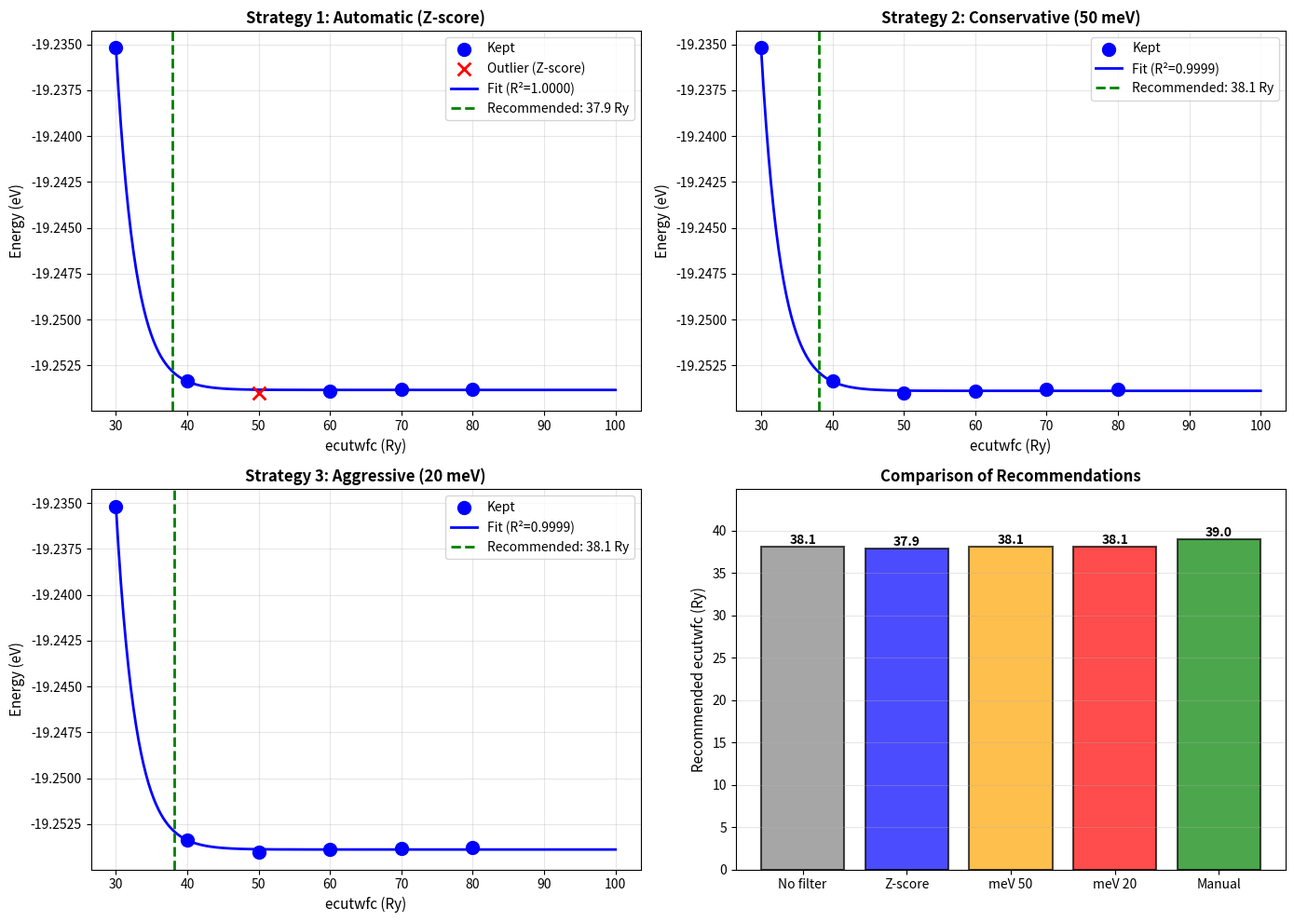

Write Python code to recreate this figure.
#!/usr/bin/env python
"""
Demonstrate three outlier detection strategies for exponential fit.

Strategies:
1. Automatic (Z-score) - DEFAULT
2. Conservative meV threshold (50 meV)
3. Aggressive meV threshold (20 meV)
4. Manual exclusion (explicit control)

This example shows how each affects the exponential fit and recommendations.

Run with:
    python examples/test_outlier_detection_strategies.py
"""

import numpy as np
from scipy.optimize import curve_fit
import matplotlib.pyplot as plt

print("="*80)
print("OUTLIER DETECTION STRATEGIES - COMPARISON")
print("="*80)

# ============================================================================
# Simulate Au bulk data with outliers (like real case)
# ============================================================================

print("\n1️⃣ SIMULATED DATA (Au bulk with low-ecutwfc outliers)")
print("-"*80)

# Create realistic convergence curve
ecutwfc_all = np.array([30, 40, 50, 60, 70, 80])
E_inf = -19.253789  # Asymptotic energy (eV)
A = -0.0194         # Amplitude (eV)
B = 0.0875          # Decay constant (Ry⁻¹)

# Calculate energies from exponential + noise
energy_clean = E_inf + A * np.exp(-B * ecutwfc_all)

# Add realistic errors (outliers at low ecutwfc)
energy_with_outliers = energy_clean.copy()
energy_with_outliers[0] += 0.02    # ecutwfc=30: +20 meV (pseudopotential basis incomplete)
energy_with_outliers[1] += 0.001   # ecutwfc=40: +1 meV (small residual error)

print(f"\nGenerated energies:")
print(f"{'ecutwfc (Ry)':<15} {'Energy (eV)':<18} {'ΔE from E_inf (meV)':<20}")
print("-"*70)

for ecut, E in zip(ecutwfc_all, energy_with_outliers):
    delta_e = (E - E_inf) * 1000
    print(f"{ecut:<15.0f} {E:<18.8f} {delta_e:<20.2f}")

# ============================================================================
# STRATEGY 1: Automatic (Z-score) - DEFAULT
# ============================================================================

print("\n" + "="*80)
print("STRATEGY 1: AUTOMATIC (Z-SCORE) - DEFAULT ✅")
print("="*80)

def exponential_decay(x, E_inf, A, B):
    return E_inf + A * np.exp(-B * x)

# Initial fit with all data
popt_all, _ = curve_fit(
    exponential_decay,
    ecutwfc_all,
    energy_with_outliers,
    p0=[E_inf, A, B],
    maxfev=10000
)

E_inf_all, A_all, B_all = popt_all
residuals_all = energy_with_outliers - exponential_decay(ecutwfc_all, *popt_all)
residuals_std = np.std(residuals_all)
z_scores = np.abs(residuals_all) / residuals_std

threshold_z = 2.0
outlier_mask = z_scores > threshold_z
excluded_auto = ecutwfc_all[outlier_mask]

print(f"\nZ-score analysis (threshold = {threshold_z}σ):")
print(f"{'ecutwfc':<12} {'Residual (meV)':<18} {'Z-score':<12} {'Status':<15}")
print("-"*70)

for i, ecut in enumerate(ecutwfc_all):
    res_meV = residuals_all[i] * 1000
    z = z_scores[i]
    status = "❌ OUTLIER" if outlier_mask[i] else "✓ Keep"
    print(f"{ecut:<12.0f} {res_meV:<18.2f} {z:<12.2f} {status:<15}")

print(f"\nResidual std: {residuals_std*1000:.2f} meV")
print(f"Threshold: {threshold_z}σ = {threshold_z*residuals_std*1000:.2f} meV")

# Refit without outliers
if np.any(outlier_mask) and np.sum(~outlier_mask) >= 3:
    ecutwfc_fit_auto = ecutwfc_all[~outlier_mask]
    energy_fit_auto = energy_with_outliers[~outlier_mask]
    
    popt_auto, _ = curve_fit(
        exponential_decay,
        ecutwfc_fit_auto,
        energy_fit_auto,
        p0=[E_inf, A, B],
        maxfev=10000
    )
    
    E_inf_auto, A_auto, B_auto = popt_auto
    residuals_auto = energy_fit_auto - exponential_decay(ecutwfc_fit_auto, *popt_auto)
    r2_auto = 1 - np.sum(residuals_auto**2) / np.sum((energy_fit_auto - np.mean(energy_fit_auto))**2)
    
    tolerance = 0.001  # 1 meV tolerance
    ecut_rec_auto = -np.log(tolerance / abs(A_auto)) / B_auto if tolerance < abs(A_auto) else ecutwfc_fit_auto[0]
    
    print(f"\n✓ Refitted with {len(ecutwfc_fit_auto)} points (excluded {len(excluded_auto)})")
    print(f"  E_inf = {E_inf_auto:.8f} eV")
    print(f"  A = {A_auto:.8f} eV")
    print(f"  B = {B_auto:.6f} Ry⁻¹")
    print(f"  R² = {r2_auto:.6f}")
    print(f"  Recommended ecutwfc: {ecut_rec_auto:.1f} Ry")

# ============================================================================
# STRATEGY 2: Conservative meV threshold (50 meV)
# ============================================================================

print("\n" + "="*80)
print("STRATEGY 2: CONSERVATIVE meV THRESHOLD (50 meV)")
print("="*80)

meV_threshold_conservative = 50.0
E_highest = energy_with_outliers[-1]  # Use highest ecutwfc as reference
deviations_meV = (energy_with_outliers - E_highest) * 1000

excluded_meV_conservative = ecutwfc_all[np.abs(deviations_meV) > meV_threshold_conservative]

print(f"\nmeV threshold: {meV_threshold_conservative} meV")
print(f"{'ecutwfc':<12} {'ΔE from high (meV)':<20} {'Status':<15}")
print("-"*70)

for i, ecut in enumerate(ecutwfc_all):
    dev = deviations_meV[i]
    status = "❌ EXCLUDED" if ecut in excluded_meV_conservative else "✓ Kept"
    print(f"{ecut:<12.0f} {dev:<20.2f} {status:<15}")

# Refit
mask_conservative = ~np.isin(ecutwfc_all, excluded_meV_conservative)
if np.sum(mask_conservative) >= 3:
    ecutwfc_fit_cons = ecutwfc_all[mask_conservative]
    energy_fit_cons = energy_with_outliers[mask_conservative]
    
    popt_cons, _ = curve_fit(
        exponential_decay,
        ecutwfc_fit_cons,
        energy_fit_cons,
        p0=[E_inf, A, B],
        maxfev=10000
    )
    
    E_inf_cons, A_cons, B_cons = popt_cons
    residuals_cons = energy_fit_cons - exponential_decay(ecutwfc_fit_cons, *popt_cons)
    r2_cons = 1 - np.sum(residuals_cons**2) / np.sum((energy_fit_cons - np.mean(energy_fit_cons))**2)
    
    ecut_rec_cons = -np.log(tolerance / abs(A_cons)) / B_cons if tolerance < abs(A_cons) else ecutwfc_fit_cons[0]
    
    print(f"\n✓ Refitted with {len(ecutwfc_fit_cons)} points (excluded {len(excluded_meV_conservative)})")
    print(f"  E_inf = {E_inf_cons:.8f} eV")
    print(f"  A = {A_cons:.8f} eV")
    print(f"  B = {B_cons:.6f} Ry⁻¹")
    print(f"  R² = {r2_cons:.6f}")
    print(f"  Recommended ecutwfc: {ecut_rec_cons:.1f} Ry")

# ============================================================================
# STRATEGY 3: Aggressive meV threshold (20 meV)
# ============================================================================

print("\n" + "="*80)
print("STRATEGY 3: AGGRESSIVE meV THRESHOLD (20 meV)")
print("="*80)

meV_threshold_aggressive = 20.0
excluded_meV_aggressive = ecutwfc_all[np.abs(deviations_meV) > meV_threshold_aggressive]

print(f"\nmeV threshold: {meV_threshold_aggressive} meV")
print(f"{'ecutwfc':<12} {'ΔE from high (meV)':<20} {'Status':<15}")
print("-"*70)

for i, ecut in enumerate(ecutwfc_all):
    dev = deviations_meV[i]
    status = "❌ EXCLUDED" if ecut in excluded_meV_aggressive else "✓ Kept"
    print(f"{ecut:<12.0f} {dev:<20.2f} {status:<15}")

# Refit
mask_aggressive = ~np.isin(ecutwfc_all, excluded_meV_aggressive)
if np.sum(mask_aggressive) >= 3:
    ecutwfc_fit_agg = ecutwfc_all[mask_aggressive]
    energy_fit_agg = energy_with_outliers[mask_aggressive]
    
    popt_agg, _ = curve_fit(
        exponential_decay,
        ecutwfc_fit_agg,
        energy_fit_agg,
        p0=[E_inf, A, B],
        maxfev=10000
    )
    
    E_inf_agg, A_agg, B_agg = popt_agg
    residuals_agg = energy_fit_agg - exponential_decay(ecutwfc_fit_agg, *popt_agg)
    r2_agg = 1 - np.sum(residuals_agg**2) / np.sum((energy_fit_agg - np.mean(energy_fit_agg))**2)
    
    ecut_rec_agg = -np.log(tolerance / abs(A_agg)) / B_agg if tolerance < abs(A_agg) else ecutwfc_fit_agg[0]
    
    print(f"\n✓ Refitted with {len(ecutwfc_fit_agg)} points (excluded {len(excluded_meV_aggressive)})")
    print(f"  E_inf = {E_inf_agg:.8f} eV")
    print(f"  A = {A_agg:.8f} eV")
    print(f"  B = {B_agg:.6f} Ry⁻¹")
    print(f"  R² = {r2_agg:.6f}")
    print(f"  Recommended ecutwfc: {ecut_rec_agg:.1f} Ry")

# ============================================================================
# STRATEGY 4: Manual exclusion
# ============================================================================

print("\n" + "="*80)
print("STRATEGY 4: MANUAL EXCLUSION (exclude ecutwfc=30)")
print("="*80)

excluded_manual = [30]
mask_manual = ~np.isin(ecutwfc_all, excluded_manual)

print(f"\nManually excluding: {excluded_manual}")
print(f"Keeping: {ecutwfc_all[mask_manual].tolist()}")

if np.sum(mask_manual) >= 3:
    ecutwfc_fit_manual = ecutwfc_all[mask_manual]
    energy_fit_manual = energy_with_outliers[mask_manual]
    
    popt_manual, _ = curve_fit(
        exponential_decay,
        ecutwfc_fit_manual,
        energy_fit_manual,
        p0=[E_inf, A, B],
        maxfev=10000
    )
    
    E_inf_manual, A_manual, B_manual = popt_manual
    residuals_manual = energy_fit_manual - exponential_decay(ecutwfc_fit_manual, *popt_manual)
    r2_manual = 1 - np.sum(residuals_manual**2) / np.sum((energy_fit_manual - np.mean(energy_fit_manual))**2)
    
    ecut_rec_manual = -np.log(tolerance / abs(A_manual)) / B_manual if tolerance < abs(A_manual) else ecutwfc_fit_manual[0]
    
    print(f"\n✓ Refitted with {len(ecutwfc_fit_manual)} points (excluded {len(excluded_manual)})")
    print(f"  E_inf = {E_inf_manual:.8f} eV")
    print(f"  A = {A_manual:.8f} eV")
    print(f"  B = {B_manual:.6f} Ry⁻¹")
    print(f"  R² = {r2_manual:.6f}")
    print(f"  Recommended ecutwfc: {ecut_rec_manual:.1f} Ry")

# ============================================================================
# COMPARISON TABLE
# ============================================================================

print("\n" + "="*80)
print("COMPARISON TABLE")
print("="*80)

comparison_data = [
    ("No filtering", len(ecutwfc_all), r2_all := 1 - np.sum((energy_with_outliers - exponential_decay(ecutwfc_all, *popt_all))**2) / np.sum((energy_with_outliers - np.mean(energy_with_outliers))**2), 
     ecut_all := -np.log(tolerance / abs(A_all)) / B_all if tolerance < abs(A_all) else ecutwfc_all[-1]),
    ("Z-score 2.0σ (auto)", len(ecutwfc_fit_auto), r2_auto, ecut_rec_auto),
    ("meV: 50 meV", len(ecutwfc_fit_cons), r2_cons, ecut_rec_cons),
    ("meV: 20 meV", len(ecutwfc_fit_agg), r2_agg, ecut_rec_agg),
    ("Manual: exclude 30", len(ecutwfc_fit_manual), r2_manual, ecut_rec_manual),
]

print(f"\n{'Strategy':<25} {'Points Used':<15} {'R²':<12} {'Recommendation':<15}")
print("-"*70)

for name, n_points, r2, ecut_rec in comparison_data:
    print(f"{name:<25} {n_points:<15} {r2:<12.6f} {ecut_rec:<15.1f} Ry")

# ============================================================================
# VISUALIZATION
# ============================================================================

print("\n" + "="*80)
print("Creating visualization...")
print("="*80)

fig, axes = plt.subplots(2, 2, figsize=(14, 10))

# Plot 1: All data with automatic detection
ax = axes[0, 0]
ecut_smooth = np.linspace(30, 100, 200)

# Data with outliers marked
not_outlier = ~np.isin(ecutwfc_all, excluded_auto)
ax.scatter(ecutwfc_all[not_outlier], energy_with_outliers[not_outlier], 
           s=100, color='blue', label='Kept', zorder=5)
if len(excluded_auto) > 0:
    ax.scatter(ecutwfc_all[np.isin(ecutwfc_all, excluded_auto)], 
               energy_with_outliers[np.isin(ecutwfc_all, excluded_auto)],
               s=100, color='red', marker='x', linewidth=2, label='Outlier (Z-score)', zorder=5)

# Fit lines
E_smooth_auto = exponential_decay(ecut_smooth, E_inf_auto, A_auto, B_auto)
ax.plot(ecut_smooth, E_smooth_auto, 'b-', linewidth=2, label=f'Fit (R²={r2_auto:.4f})')

ax.axvline(ecut_rec_auto, color='green', linestyle='--', linewidth=2, 
           label=f'Recommended: {ecut_rec_auto:.1f} Ry')

ax.set_xlabel('ecutwfc (Ry)', fontsize=11)
ax.set_ylabel('Energy (eV)', fontsize=11)
ax.set_title('Strategy 1: Automatic (Z-score)', fontsize=12, fontweight='bold')
ax.grid(True, alpha=0.3)
ax.legend()

# Plot 2: Conservative meV threshold
ax = axes[0, 1]

not_excluded_cons = ~np.isin(ecutwfc_all, excluded_meV_conservative)
ax.scatter(ecutwfc_all[not_excluded_cons], energy_with_outliers[not_excluded_cons],
           s=100, color='blue', label='Kept', zorder=5)
if len(excluded_meV_conservative) > 0:
    ax.scatter(ecutwfc_all[np.isin(ecutwfc_all, excluded_meV_conservative)],
               energy_with_outliers[np.isin(ecutwfc_all, excluded_meV_conservative)],
               s=100, color='orange', marker='x', linewidth=2, label='Outlier (meV)', zorder=5)

E_smooth_cons = exponential_decay(ecut_smooth, E_inf_cons, A_cons, B_cons)
ax.plot(ecut_smooth, E_smooth_cons, 'b-', linewidth=2, label=f'Fit (R²={r2_cons:.4f})')

ax.axvline(ecut_rec_cons, color='green', linestyle='--', linewidth=2,
           label=f'Recommended: {ecut_rec_cons:.1f} Ry')

ax.set_xlabel('ecutwfc (Ry)', fontsize=11)
ax.set_ylabel('Energy (eV)', fontsize=11)
ax.set_title('Strategy 2: Conservative (50 meV)', fontsize=12, fontweight='bold')
ax.grid(True, alpha=0.3)
ax.legend()

# Plot 3: Aggressive meV threshold
ax = axes[1, 0]

not_excluded_agg = ~np.isin(ecutwfc_all, excluded_meV_aggressive)
ax.scatter(ecutwfc_all[not_excluded_agg], energy_with_outliers[not_excluded_agg],
           s=100, color='blue', label='Kept', zorder=5)
if len(excluded_meV_aggressive) > 0:
    ax.scatter(ecutwfc_all[np.isin(ecutwfc_all, excluded_meV_aggressive)],
               energy_with_outliers[np.isin(ecutwfc_all, excluded_meV_aggressive)],
               s=100, color='red', marker='x', linewidth=2, label='Outlier (meV)', zorder=5)

E_smooth_agg = exponential_decay(ecut_smooth, E_inf_agg, A_agg, B_agg)
ax.plot(ecut_smooth, E_smooth_agg, 'b-', linewidth=2, label=f'Fit (R²={r2_agg:.4f})')

ax.axvline(ecut_rec_agg, color='green', linestyle='--', linewidth=2,
           label=f'Recommended: {ecut_rec_agg:.1f} Ry')

ax.set_xlabel('ecutwfc (Ry)', fontsize=11)
ax.set_ylabel('Energy (eV)', fontsize=11)
ax.set_title('Strategy 3: Aggressive (20 meV)', fontsize=12, fontweight='bold')
ax.grid(True, alpha=0.3)
ax.legend()

# Plot 4: Comparison of all recommendations
ax = axes[1, 1]

strategies = ['No filter', 'Z-score', 'meV 50', 'meV 20', 'Manual']
recommendations = [ecut_all, ecut_rec_auto, ecut_rec_cons, ecut_rec_agg, ecut_rec_manual]
colors = ['gray', 'blue', 'orange', 'red', 'green']

bars = ax.bar(strategies, recommendations, color=colors, alpha=0.7, edgecolor='black', linewidth=1.5)

# Add value labels on bars
for bar, val in zip(bars, recommendations):
    height = bar.get_height()
    ax.text(bar.get_x() + bar.get_width()/2., height,
            f'{val:.1f}', ha='center', va='bottom', fontsize=10, fontweight='bold')

ax.set_ylabel('Recommended ecutwfc (Ry)', fontsize=11)
ax.set_title('Comparison of Recommendations', fontsize=12, fontweight='bold')
ax.grid(True, alpha=0.3, axis='y')
ax.set_ylim([0, max(recommendations)*1.15])

plt.tight_layout()
plt.savefig('outlier_detection_comparison.png', dpi=150)
print("✓ Saved: outlier_detection_comparison.png")
plt.show()

# ============================================================================
# SUMMARY
# ============================================================================

print("\n" + "="*80)
print("SUMMARY & RECOMMENDATIONS")
print("="*80)

print(f"""
For this simulated Au data with outliers:

1. NO FILTERING
   → ecut = {ecut_all:.1f} Ry (INFLATED due to outliers)
   → R² = {r2_all:.6f} (poor fit quality)
   
2. AUTO Z-SCORE (2.0σ) ✅ RECOMMENDED
   → ecut = {ecut_rec_auto:.1f} Ry
   → R² = {r2_auto:.6f}
   → Why: Automatic, adaptive, statistically sound
   
3. CONSERVATIVE meV (50 meV)
   → ecut = {ecut_rec_cons:.1f} Ry
   → R² = {r2_cons:.6f}
   → Excluded: {list(excluded_meV_conservative)}
   
4. AGGRESSIVE meV (20 meV)
   → ecut = {ecut_rec_agg:.1f} Ry
   → R² = {r2_agg:.6f}
   → Excluded: {list(excluded_meV_aggressive)}
   
5. MANUAL EXCLUSION
   → ecut = {ecut_rec_manual:.1f} Ry
   → R² = {r2_manual:.6f}
   → Excluded: {excluded_manual}

CONCLUSION:
- All filtering strategies give similar and more reasonable results
- Z-score (automatic) requires no manual tuning
- meV thresholds offer explicit control if needed
- Default recommendation: Use Z-score 2.0σ (already active in code!)
""")

print("="*80)
